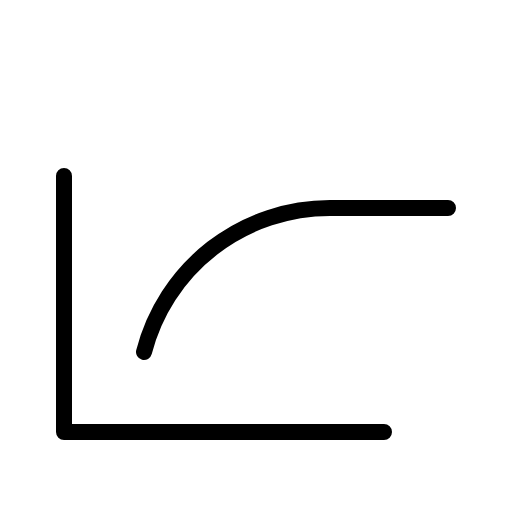
t = 0.00 s
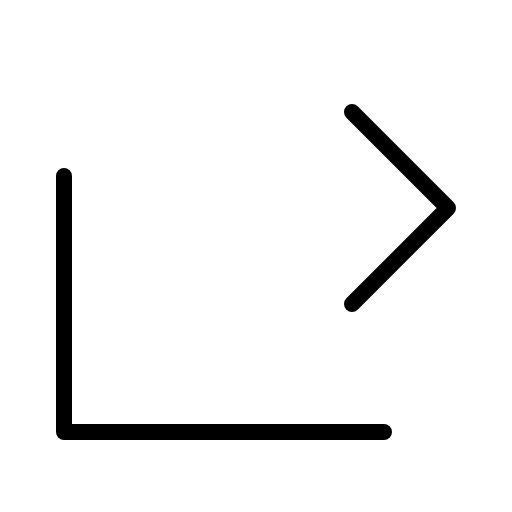
t = 0.60 s
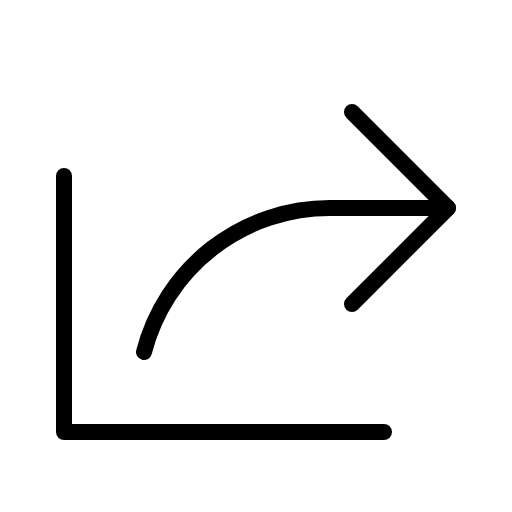
t = 0.98 s
t = 1.35 s: frame unchanged from t = 0.98 s, image omitted
t = 1.73 s: frame unchanged from t = 0.98 s, image omitted

The animated SVG that drew these frames (rendered in a browser with its animation timeline set to each time). Animation: 1 CSS @keyframes rule; one cycle of 2.10 s, repeats indefinitely.

<svg xmlns="http://www.w3.org/2000/svg" viewBox="0 0 256 256">
  <style>
    .draw-line {
      stroke-dasharray: 2000;
      stroke-dashoffset: 0;
    }
    svg:hover .draw-line {
      animation: phosphor-draw-in 1.5s ease-in-out infinite;
    }
    @keyframes phosphor-draw-in {
      0%   { stroke-dashoffset: 2000; }
      100% { stroke-dashoffset: 0; }
    }
  </style><rect width="256" height="256" fill="none"/><polyline points="176 152 224 104 176 56" fill="none" stroke="currentColor" stroke-linecap="round" stroke-linejoin="round" stroke-width="8" class="draw-line" pathLength="1" style="animation-delay: 0s"/><polyline points="192 216 32 216 32 88" fill="none" stroke="currentColor" stroke-linecap="round" stroke-linejoin="round" stroke-width="8" class="draw-line" pathLength="1" style="animation-delay: 0.3s"/><path d="M72,176a96,96,0,0,1,93-72h59" fill="none" stroke="currentColor" stroke-linecap="round" stroke-linejoin="round" stroke-width="8" class="draw-line" pathLength="1" style="animation-delay: 0.6s"/></svg>
